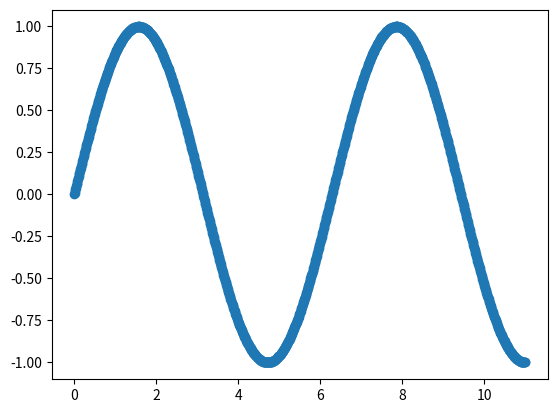

This figure's Python source:
"""
A Generic Example
=======================================
A very small aexample to create a plot
"""
#%%
# Importing packages
import matplotlib.pyplot as plt
import numpy as np


#%%
# Creating a a small data
x = np.arange(0, 11, 0.01)
y = np.sin(x)
print(y[:10])

#%%
# now lets plot it
plt.plot(x, y, marker="o", linestyle="", label="a plot")
plt.show()
